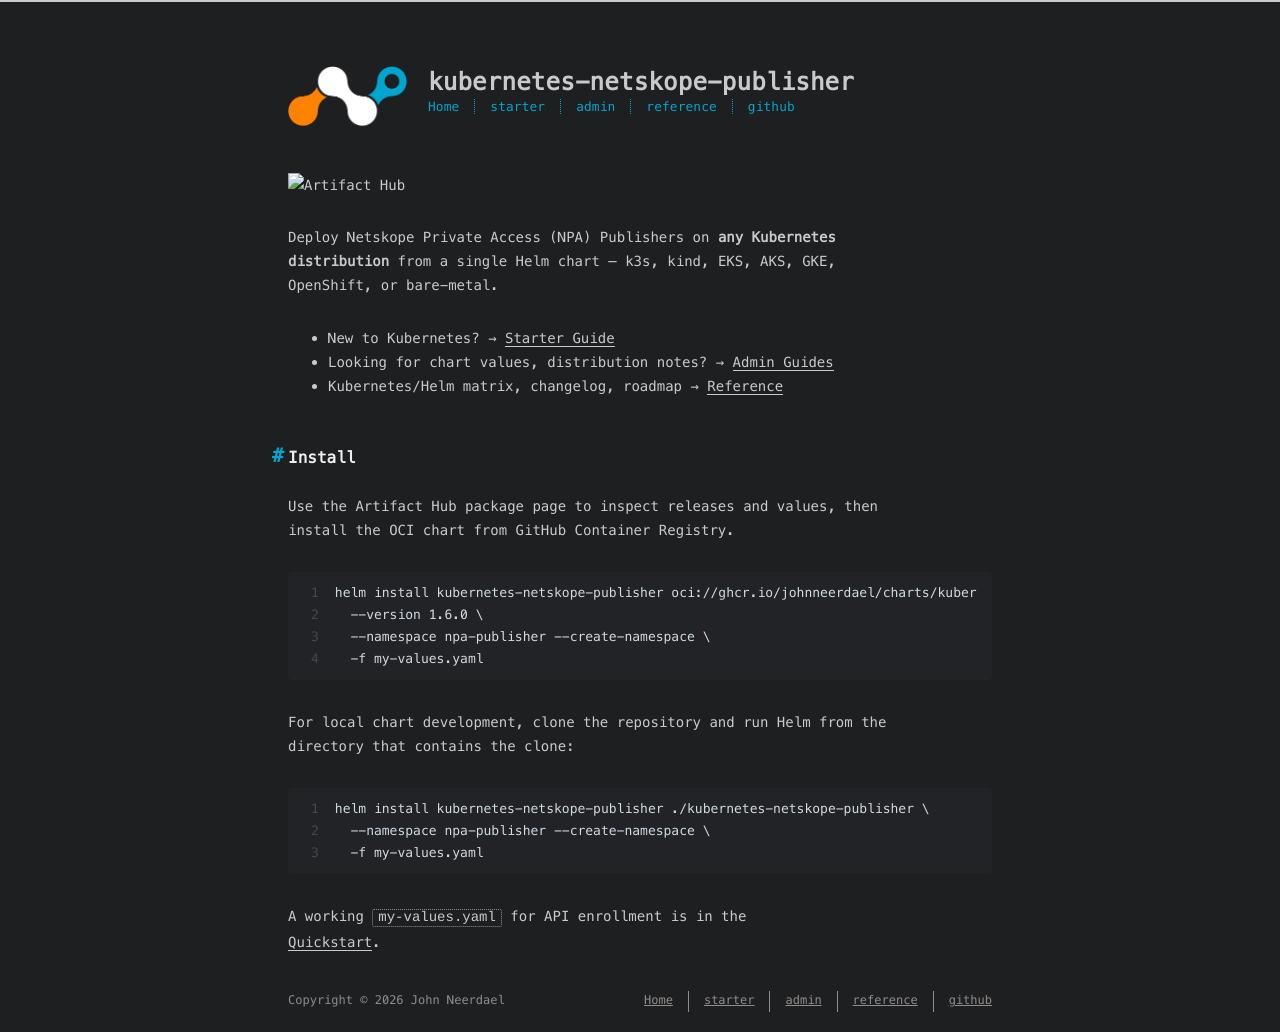

repository: johnneerdael/kubernetes-netskope-publisher · page: index.html · generator: jekyll

---
title: kubernetes-netskope-publisher
date: 2026-05-18
---

[![Artifact Hub](https://img.shields.io/endpoint?url=https://artifacthub.io/badge/repository/kubernetes-netskope-publisher)](https://artifacthub.io/packages/helm/kubernetes-netskope-publisher/kubernetes-netskope-publisher)

Deploy Netskope Private Access (NPA) Publishers on **any Kubernetes
distribution** from a single Helm chart — k3s, kind, EKS, AKS, GKE,
OpenShift, or bare-metal.

- New to Kubernetes? → [Starter Guide](/kubernetes-netskope-publisher/starter/)
- Looking for chart values, distribution notes? → [Admin Guides](/kubernetes-netskope-publisher/admin/)
- Kubernetes/Helm matrix, changelog, roadmap → [Reference](/kubernetes-netskope-publisher/reference/)

## Install

Use the Artifact Hub package page to inspect releases and values, then
install the OCI chart from GitHub Container Registry.

```bash
helm install kubernetes-netskope-publisher oci://ghcr.io/johnneerdael/charts/kubernetes-netskope-publisher \
  --version 1.6.0 \
  --namespace npa-publisher --create-namespace \
  -f my-values.yaml
```

For local chart development, clone the repository and run Helm from the
directory that contains the clone:

```bash
helm install kubernetes-netskope-publisher ./kubernetes-netskope-publisher \
  --namespace npa-publisher --create-namespace \
  -f my-values.yaml
```

A working `my-values.yaml` for API enrollment is in the
[Quickstart](/kubernetes-netskope-publisher/starter/06-first-publisher/).
